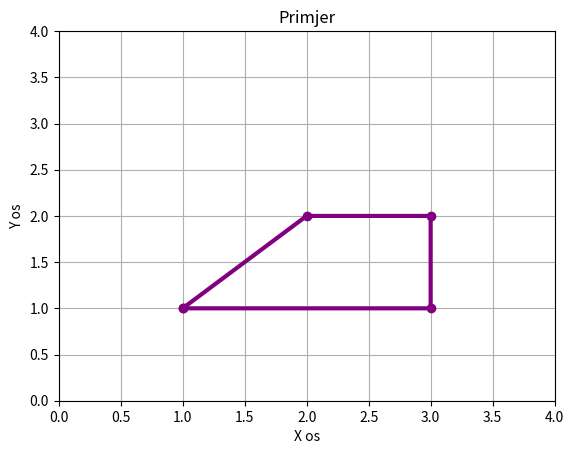

Here is the Python script that generated this plot:
import numpy as np
import matplotlib.pyplot as plt

x = np.array([1, 2, 3, 3])
y = np.array([1, 2, 2, 1])
x = np.append(x, x[0])
y = np.append(y, y[0])

plt.plot(x, y, 
         color='purple', 
         marker='o', 
         linestyle='-', 
         linewidth=3)
plt.xlabel("X os")
plt.ylabel("Y os")
plt.xlim(0, 4)
plt.ylim(0, 4)
plt.title("Primjer")
plt.grid()

plt.show()
